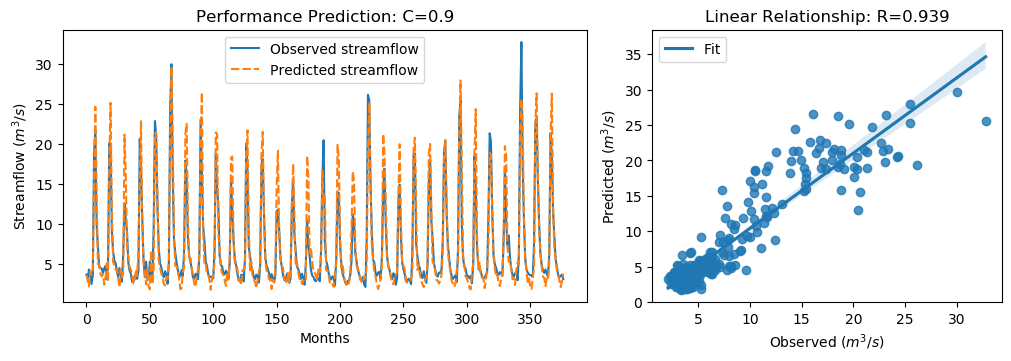

Data behind this chart, as committed beside it:
y_true, y_pred, y_true_scaled, y_pred_scaled
3.63, 3.595, -0.5645, -0.5695
3.21, 2.89, -0.6243, -0.6698
4.29, 2.144, -0.4707, -0.7758
3.67, 4.054, -0.5589, -0.5043
2.46, 3.613, -0.7309, -0.567
3.54, 4.383, -0.5773, -0.4575
18.82, 15.74, 1.595, 1.158
21.76, 24.68, 2.013, 2.429
9.83, 14.15, 0.3169, 0.9309
7.16, 4.958, -0.06268, -0.3757
4.67, 5.018, -0.4167, -0.3672
4.44, 3.73, -0.4494, -0.5503
4.4, 3.411, -0.4551, -0.5957
3.83, 3.713, -0.5361, -0.5527
4.42, 2.375, -0.4522, -0.7429
4.72, 3.028, -0.4096, -0.6501
3.03, 5.036, -0.6499, -0.3647
4.87, 2.834, -0.3883, -0.6777
20.07, 17.58, 1.773, 1.419
19.62, 25.17, 1.709, 2.498
9.33, 11.8, 0.2458, 0.597
6.56, 5.24, -0.148, -0.3356
5.37, 4.815, -0.3172, -0.3961
5.07, 4.234, -0.3598, -0.4787
4.02, 4.376, -0.5091, -0.4585
3.34, 3.269, -0.6058, -0.6159
4.47, 2.059, -0.4451, -0.788
3.61, 4.28, -0.5674, -0.4722
2.75, 3.283, -0.6897, -0.6139
6.28, 3.908, -0.1878, -0.525
12.55, 21.19, 0.7036, 1.932
10.44, 16.2, 0.4036, 1.223
9.01, 7.14, 0.2003, -0.06558
5.12, 5.937, -0.3527, -0.2366
4.16, 4.564, -0.4892, -0.4318
3.72, 4.283, -0.5518, -0.4717
2.73, 3.648, -0.6925, -0.562
2.73, 2.546, -0.6925, -0.7187
3.43, 2.704, -0.593, -0.6962
3.4, 4.281, -0.5972, -0.472
3.1, 3.451, -0.6399, -0.5901
4.17, 6.93, -0.4878, -0.09537
20.66, 15.51, 1.857, 1.125
16.78, 22.87, 1.305, 2.171
10.67, 9.822, 0.4363, 0.3157
5.59, 5.14, -0.2859, -0.3499
3.31, 3.929, -0.61, -0.522
5.26, 2.401, -0.3328, -0.7392
3.05, 4.358, -0.647, -0.4611
3.04, 2.109, -0.6484, -0.7808
5.26, 1.802, -0.3328, -0.8245
3.41, 6.677, -0.5958, -0.1314
3.07, 2.425, -0.6442, -0.7358
9.62, 4.481, 0.2871, -0.4435
22.89, 21.31, 2.174, 1.948
21.04, 21.48, 1.911, 1.973
12.14, 13.29, 0.6453, 0.8094
7.0, 5.422, -0.08543, -0.3098
5.08, 4.539, -0.3584, -0.4353
4.58, 3.843, -0.4295, -0.5343
... 317 more rows
